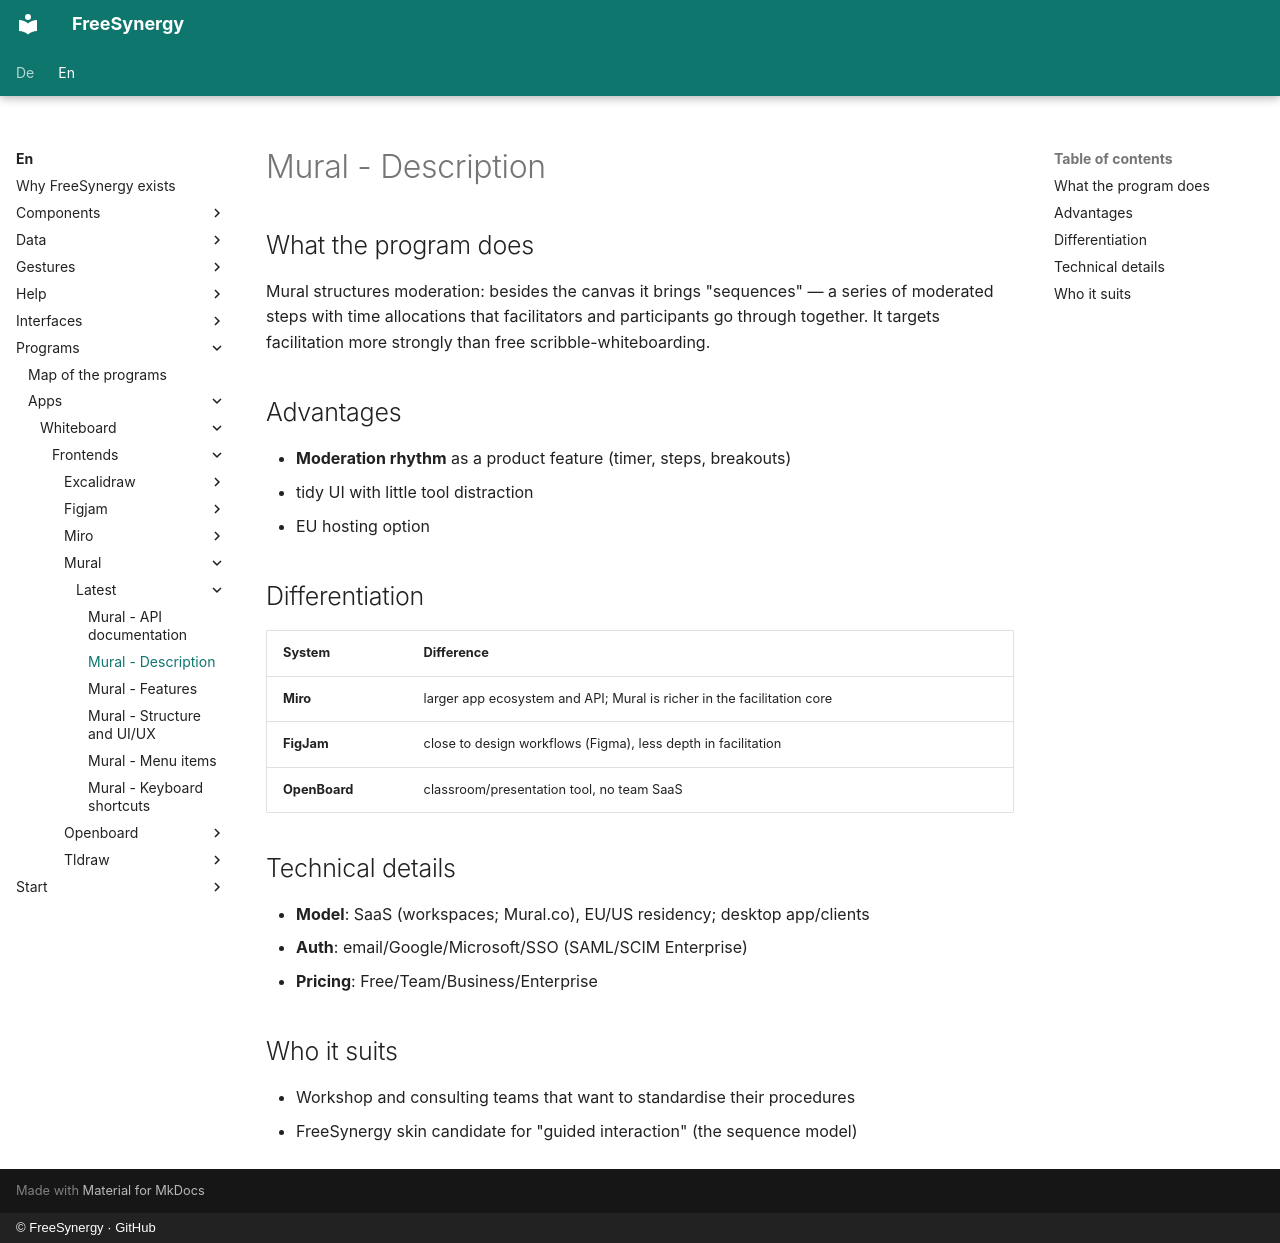

repository: FreeSynergy/fs-documentation · page: en/programs/apps/whiteboard/frontends/mural/latest/description/index.html · generator: mkdocs · copyright: © FreeSynergy · GitHub

# Mural - Description

## What the program does

Mural structures moderation: besides the canvas it brings "sequences" — a series of moderated steps with time allocations that facilitators and participants go through together. It targets facilitation more strongly than free scribble-whiteboarding.

## Advantages

- **Moderation rhythm** as a product feature (timer, steps, breakouts)
- tidy UI with little tool distraction
- EU hosting option

## Differentiation

| System | Difference |
|--------|------------|
| **Miro** | larger app ecosystem and API; Mural is richer in the facilitation core |
| **FigJam** | close to design workflows (Figma), less depth in facilitation |
| **OpenBoard** | classroom/presentation tool, no team SaaS |

## Technical details

- **Model**: SaaS (workspaces; Mural.co), EU/US residency; desktop app/clients
- **Auth**: email/Google/Microsoft/SSO (SAML/SCIM Enterprise)
- **Pricing**: Free/Team/Business/Enterprise

## Who it suits

- Workshop and consulting teams that want to standardise their procedures
- FreeSynergy skin candidate for "guided interaction" (the sequence model)
